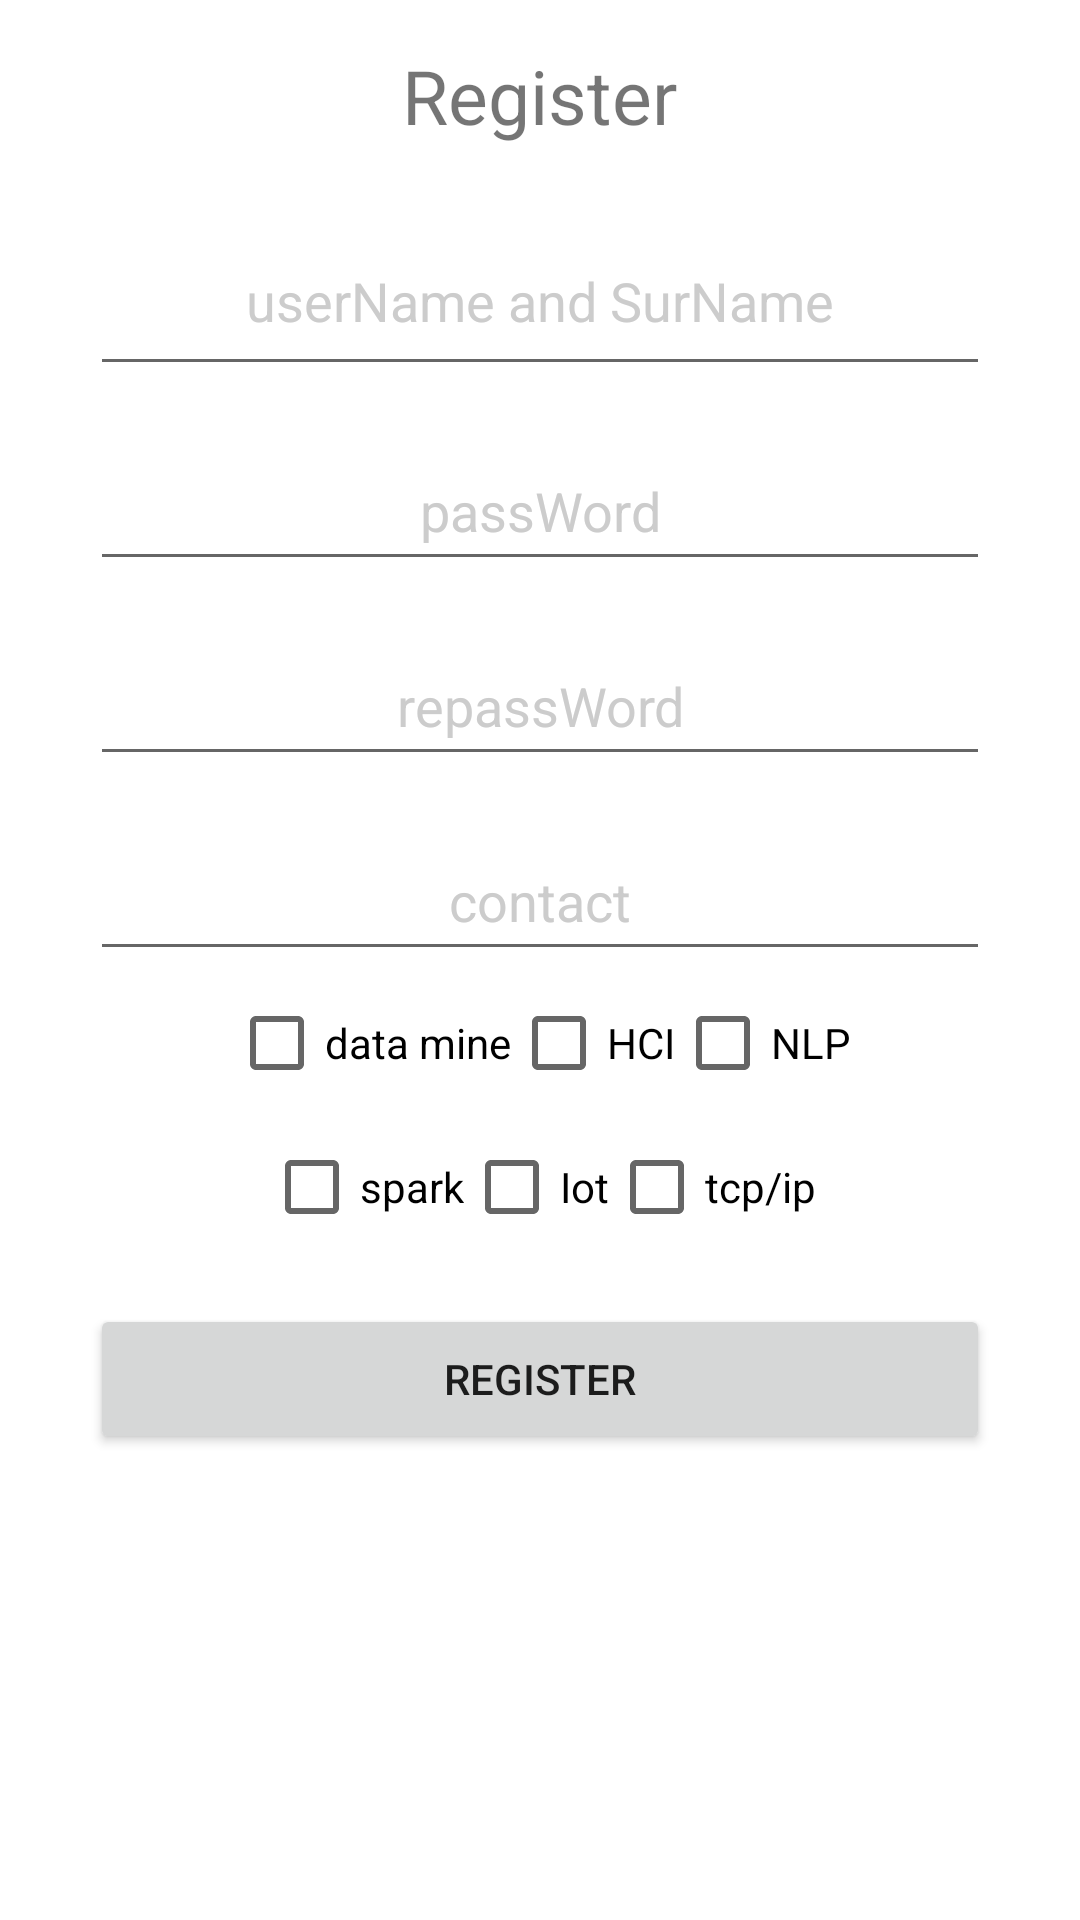

Layout XML and referenced resources for this Android screen:
<!-- AndroidManifest.xml: application theme Theme.CourseAssistant -->
<!-- res/layout/activity_register.xml -->
<?xml version="1.0" encoding="utf-8"?>
<LinearLayout xmlns:android="http://schemas.android.com/apk/res/android"
    android:orientation="vertical" android:layout_width="match_parent"
    android:layout_height="match_parent"
    android:gravity="center_horizontal">
    <TextView
        android:layout_width="wrap_content"
        android:layout_height="wrap_content"
        android:text="Register"
        android:layout_marginTop="15dp"
        android:textSize="25sp"
        />

    <EditText
        android:id="@+id/userName"
        android:layout_width="match_parent"
        android:layout_height="60dp"
        android:layout_marginLeft="30dp"
        android:layout_marginRight="30dp"
        android:layout_marginTop="20dp"
        android:gravity="center"
        android:hint="userName and SurName"
        android:textColorHint="#cccccc"
        />
    <EditText
        android:id="@+id/passWord"
        android:layout_width="match_parent"
        android:layout_height="50dp"
        android:layout_marginLeft="30dp"
        android:layout_marginRight="30dp"
        android:layout_marginTop="15dp"
        android:inputType="numberPassword"
        android:hint="passWord"
        android:gravity="center"
        android:textColorHint="#cccccc"
        />
    <EditText
        android:id="@+id/repassWord"
        android:layout_width="match_parent"
        android:layout_height="50dp"
        android:layout_marginLeft="30dp"
        android:layout_marginRight="30dp"
        android:layout_marginTop="15dp"
        android:inputType="numberPassword"
        android:hint="repassWord"
        android:gravity="center"
        android:textColorHint="#cccccc"
        />
    <EditText
        android:id="@+id/contect"
        android:layout_width="match_parent"
        android:layout_height="50dp"
        android:layout_marginLeft="30dp"
        android:layout_marginRight="30dp"
        android:layout_marginTop="15dp"
        android:hint="contact"
        android:gravity="center"
        android:textColorHint="#cccccc"
        />
    <LinearLayout android:layout_width="fill_parent"
        android:layout_height="wrap_content"
        android:gravity="center"
        android:orientation="horizontal">
        <CheckBox
            android:id="@+id/dataMine"
            android:layout_width="wrap_content"
            android:layout_height="wrap_content"
            android:text="data mine"/>
        <CheckBox
            android:id="@+id/hci"
            android:layout_width="wrap_content"
            android:layout_height="wrap_content"
            android:text="HCI"/>
        <CheckBox
            android:id="@+id/nlp"
            android:layout_width="wrap_content"
            android:layout_height="wrap_content"
            android:text="NLP"/>
    </LinearLayout>

    <LinearLayout android:layout_width="fill_parent"
        android:layout_height="wrap_content"
        android:gravity="center"
        android:orientation="horizontal">
        <CheckBox
            android:id="@+id/spark"
            android:layout_width="wrap_content"
            android:layout_height="wrap_content"
            android:text="spark"/>
        <CheckBox
            android:id="@+id/iot"
            android:layout_width="wrap_content"
            android:layout_height="wrap_content"
            android:text="Iot"/>
        <CheckBox
            android:id="@+id/tcpip"
            android:layout_width="wrap_content"
            android:layout_height="wrap_content"
            android:text="tcp/ip"/>
    </LinearLayout>


    <Button
        android:id="@+id/register"
        android:layout_width="match_parent"
        android:layout_height="50dp"
        android:layout_marginLeft="30dp"
        android:layout_marginRight="30dp"
        android:layout_marginTop="15dp"
        android:onClick="onClickRegister"
        android:text="register"
        />

</LinearLayout>
<!-- resources referenced by this layout -->
<resources>
  <style name="Theme.CourseAssistant" parent="Theme.MaterialComponents.DayNight.DarkActionBar">
          
          <item name="colorPrimary">@color/purple_500</item>
          <item name="colorPrimaryVariant">@color/purple_700</item>
          <item name="colorOnPrimary">@color/white</item>
          
          <item name="colorSecondary">@color/teal_200</item>
          <item name="colorSecondaryVariant">@color/teal_700</item>
          <item name="colorOnSecondary">@color/black</item>
          
          <item name="android:statusBarColor" tools:targetApi="l">?attr/colorPrimaryVariant</item>
          
      </style>
  <color name="purple_500">#FF6200EE</color>
  <color name="purple_700">#FF3700B3</color>
  <color name="white">#FFFFFFFF</color>
  <color name="teal_200">#FF03DAC5</color>
  <color name="teal_700">#FF018786</color>
  <color name="black">#FF000000</color>
</resources>
